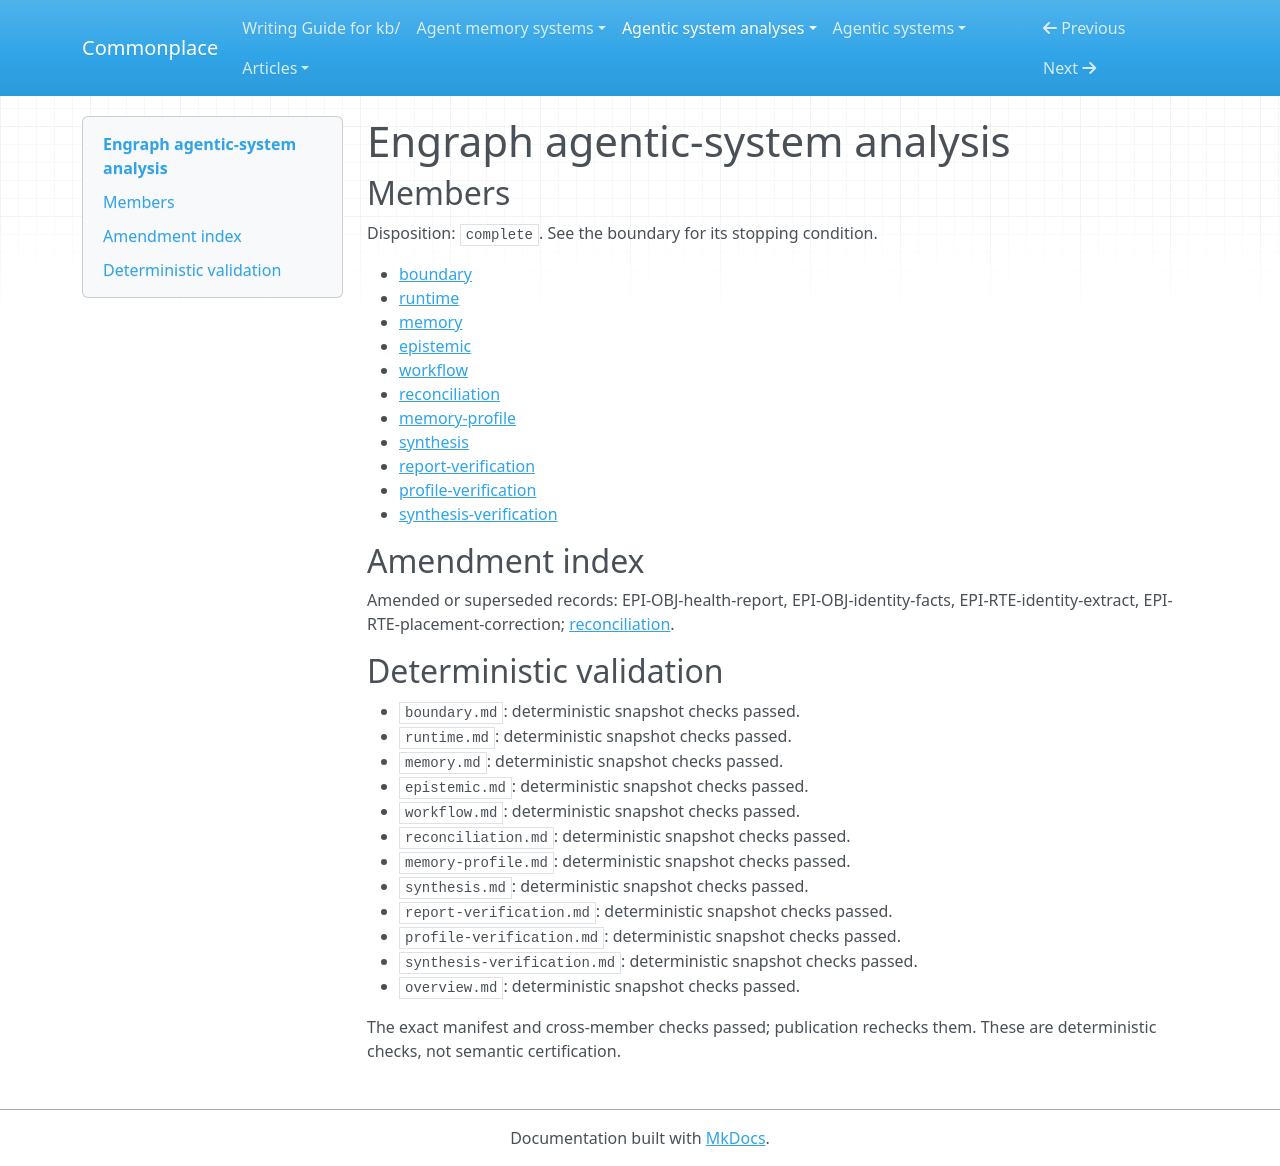

repository: zby/commonplace · page: agentic-system-analyses/retained/devwhodevs--engraph/overview/index.html · generator: mkdocs

---
type: agentic-system-analyses/types/agentic-system-analysis-overview.md
description: Engraph turns Markdown vaults into agent context through local retrieval,
  heuristic identity extraction and move-fed placement adaptation; truth, freshness
  and improvement remain bounded.
run-id: AAS-2026-10-14-engraph-0cd4f00695b0-01
result-disposition: complete
target-class: memory/knowledge/context-engineering system
boundary-kind: whole-system
reviewed-boundary: f9a95bc96accc792c02ee384d9e6bf768a88c8c8
analysis-cutoff: '2026-10-14'
evidence-tier: code-grounded
system: Engraph
run-date: '2026-10-14'
inputs-commit: 4266dabc470929df0ff753e57fee0c55d7b87fc6
---

# Engraph agentic-system analysis

## Members

Disposition: `complete`. See the boundary for its stopping condition.

- [boundary](./boundary.md)
- [runtime](./runtime.md)
- [memory](./memory.md)
- [epistemic](./epistemic.md)
- [workflow](./workflow.md)
- [reconciliation](./reconciliation.md)
- [memory-profile](./memory-profile.md)
- [synthesis](./synthesis.md)
- [report-verification](./report-verification.md)
- [profile-verification](./profile-verification.md)
- [synthesis-verification](./synthesis-verification.md)

## Amendment index

Amended or superseded records: EPI-OBJ-health-report, EPI-OBJ-identity-facts, EPI-RTE-identity-extract, EPI-RTE-placement-correction; [reconciliation](reconciliation.md).

## Deterministic validation

- `boundary.md`: deterministic snapshot checks passed.
- `runtime.md`: deterministic snapshot checks passed.
- `memory.md`: deterministic snapshot checks passed.
- `epistemic.md`: deterministic snapshot checks passed.
- `workflow.md`: deterministic snapshot checks passed.
- `reconciliation.md`: deterministic snapshot checks passed.
- `memory-profile.md`: deterministic snapshot checks passed.
- `synthesis.md`: deterministic snapshot checks passed.
- `report-verification.md`: deterministic snapshot checks passed.
- `profile-verification.md`: deterministic snapshot checks passed.
- `synthesis-verification.md`: deterministic snapshot checks passed.
- `overview.md`: deterministic snapshot checks passed.

The exact manifest and cross-member checks passed; publication rechecks them. These are deterministic checks, not semantic certification.
